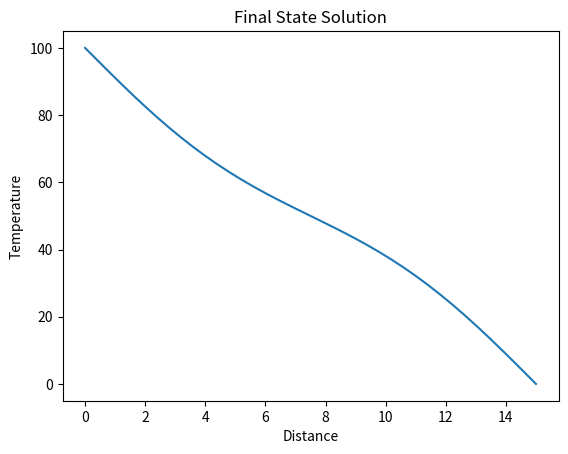
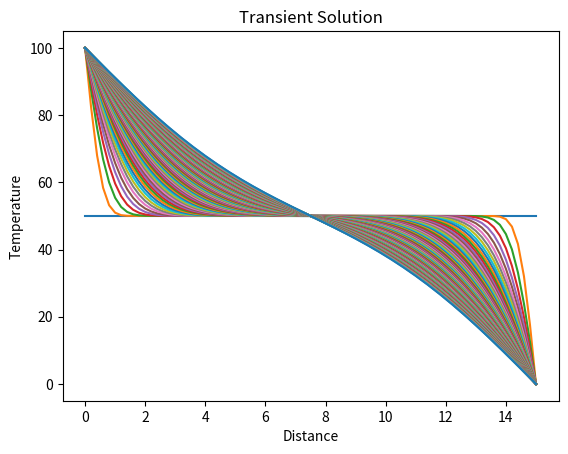

The script that saved these images, in order: (Note: this script raises an exception after producing the figures.)
import numpy as np
from matplotlib import cm
from matplotlib.pyplot import plot, xlabel, ylabel, figure, title, pause
from numpy import linspace
from numpy import zeros, eye, matmul

# Solve Heat Equation numerically using a time and space mesh


# Parameters for the problem
K = 0.5  # heat conduction K = 0.5

# Spatial Grid
L = 15.  # Length of bar
dx = 0.1  # Spacing of points on bar
nx = int(L / dx + 1)  # **** fill in

x = linspace(0, L, nx)  # **** fill in

# Time grid
stopTime = 20  # Time to run the simulation
dt = .01  # Size of time step
nt = int(20 / dt + 1)  # **** fill in

time = linspace(0, stopTime, nt)  # **** fill in

# Create empty array to contain T(t,x)
T = zeros((nt, nx))  # nt times, nx positions

# Set the initial condition at t=0
T[0, :] = 50.  # uniform initial state

# Boundary Condition at x[0] and x[-1]
Ta = 100.  # left side
Tb = 0.  # right side

# Create Tridiagonal Matrix for iterating forward in time
Tdiag = -2 * eye(nx) + 1 * eye(nx, nx, 1) + 1 * eye(nx, nx, -1)  # **** fill in

M = K * (dt / dx ** 2) * Tdiag + eye(
    nx)  # **** fill in by using Tdiag, I, heat equation and matrix addition. Recall matmul(A,B) for matrix
# multiplication

# loop forward in time and compute change in string
for i in range(len(time) - 1):  # *** fill in loop over it
    # Calculate the future temperature along the center of bar in matrix form. 
    # Note that boundary condition is reapplied at each time step
    T[i + 1,:] = matmul(M, T[i,:])  # *** fill in using matrices above
    # (What is index of temperature at current time? previous time?)

    # apply left side boundary condition
    T[i + 1, 0] = Ta  # *** fill in fixed temperature

    # apply right side boundary condition
    T[i + 1,- 1] = Tb  # *** fill in fixed temperature

# Make some plots -- Leave this as is

# Steady state?
figure(1)
plot(x, T[-1, :])
xlabel('Distance')
ylabel('Temperature')
title('Final State Solution')

# Animated graph for every 10th time step
figure(2)
for it in range(0, nt, 20):
    plot(x, T[it, :])
    xlabel('Distance')
    ylabel('Temperature')
    title('Transient Solution')
    pause(.00001)

# 3-D suface plot

fig = figure(3)
ax = fig.gca(projection='3d')



# make X, Y grids
X, Y = np.meshgrid(x, time)

# Plot the surface.
surf = ax.plot_surface(X, Y, T, cmap=cm.coolwarm,
                       linewidth=0, antialiased=False)

# Add a color bar which maps values to colors.
fig.colorbar(surf, shrink=0.5, aspect=5)
xlabel('Distance (cm)')
ylabel('Time (s)')
